Image classification data set "retinal_images" (prisi8379/Retiscan_Miniproject on GitHub). Class labels (4): mild diabetic retinopathy, moderate diabetic retinopathy, proliferative diabetic retinopathy, severe diabetic retinopathy.

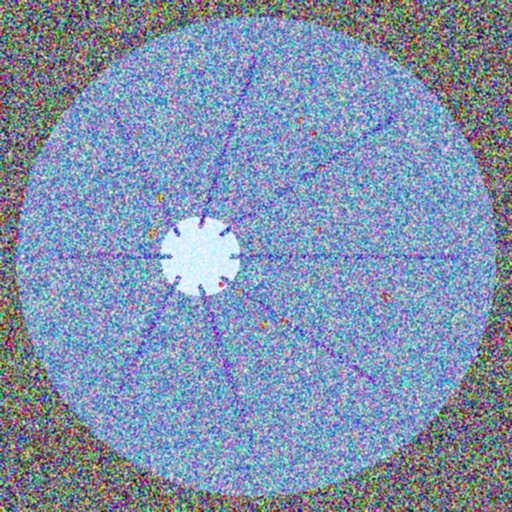
Label: moderate diabetic retinopathy

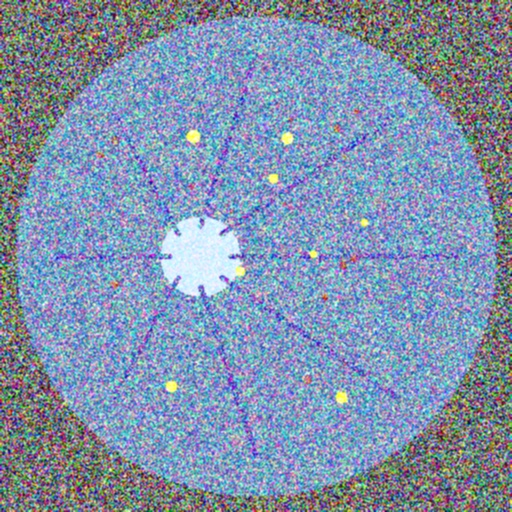
Label: severe diabetic retinopathy

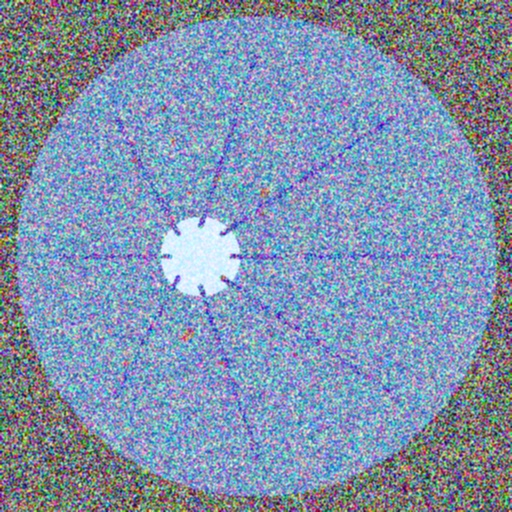
Label: moderate diabetic retinopathy

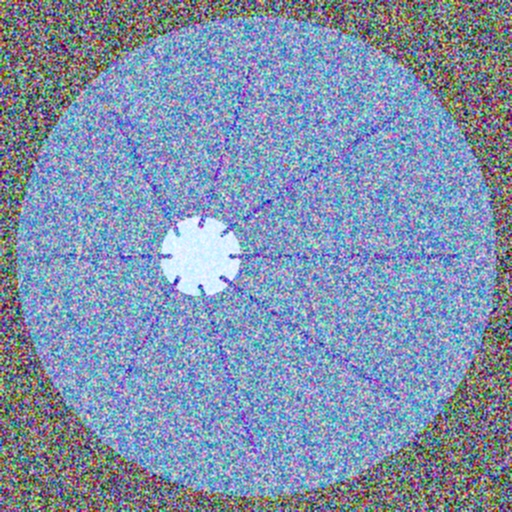
Label: mild diabetic retinopathy

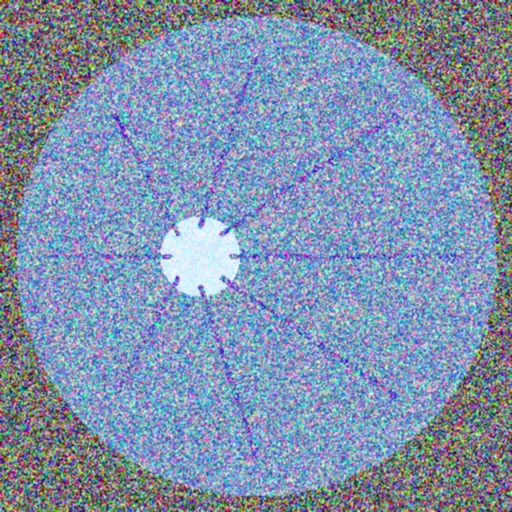
Label: mild diabetic retinopathy

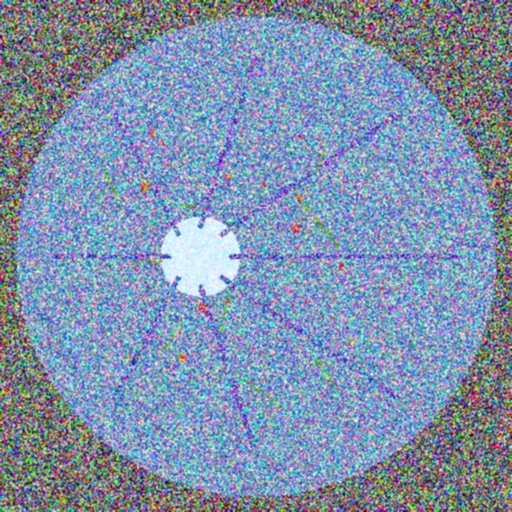
Label: proliferative diabetic retinopathy
